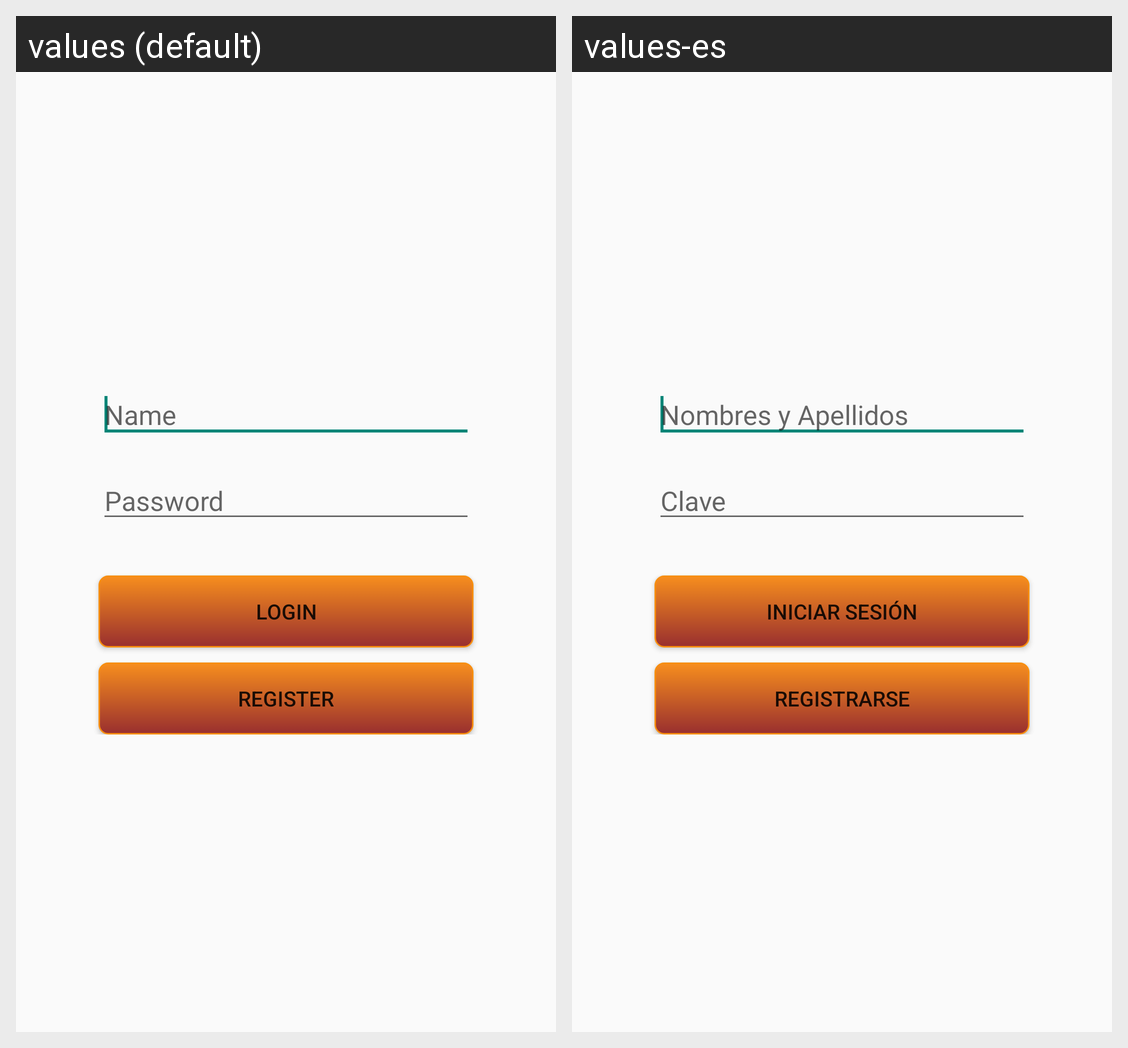

Here is an Android app screen in its default locale and in the app's own translations. Write out the translated-string differences for the strings that appear on this screen.
Android screen res/layout/login.xml rendered under 2 locales, left to right: values (default), values-es. Device: Nexus 5 (rendered at 1080×1920; each locale shown at half size, 540×960, under a caption strip naming it); theme AppTheme.
Strings drawn on this screen, with the default value and each locale's value (text and hints the layout hard-codes, and strings that could not be matched under every locale, appear in the picture but are not listed):

name
  values: Name
  values-es: Nombres y Apellidos

password
  values: Password
  values-es: Clave

login
  values: Login
  values-es: Iniciar sesión

register
  values: Register
  values-es: Registrarse
